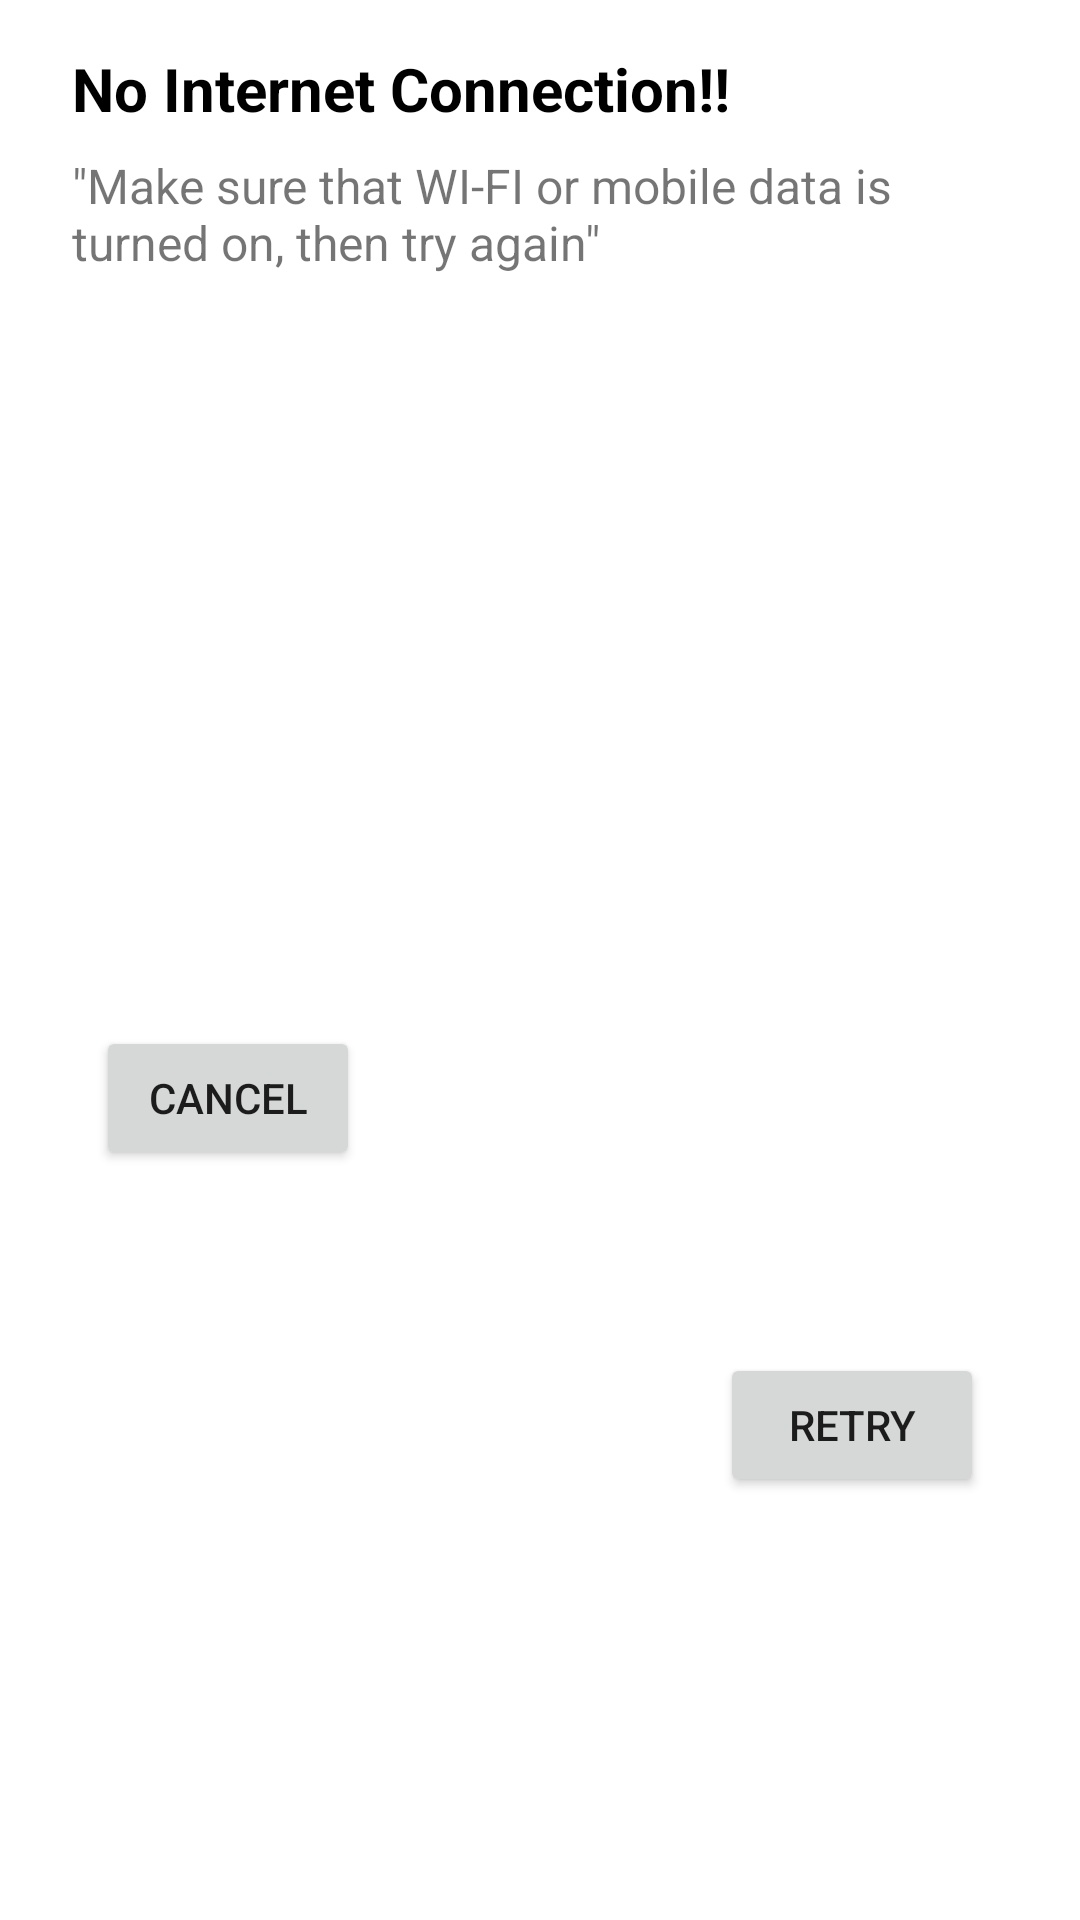

Produce the Android XML layout that renders to this screen, including the resource entries it uses.
<!-- AndroidManifest.xml: application theme Theme.WebApp -->
<!-- res/layout/ll.xml -->
<?xml version="1.0" encoding="utf-8"?>
<androidx.constraintlayout.widget.ConstraintLayout xmlns:android="http://schemas.android.com/apk/res/android"
    xmlns:app="http://schemas.android.com/apk/res-auto"
    xmlns:tools="http://schemas.android.com/tools"
    android:layout_width="match_parent"
    android:layout_height="wrap_content">

    <TextView
        android:id="@+id/textView"
        android:layout_width="wrap_content"
        android:layout_height="wrap_content"
        android:layout_marginStart="24dp"
        android:layout_marginTop="16dp"
        android:text="No Internet Connection!!"
        android:textColor="#000000"
        android:textSize="20sp"
        android:textStyle="bold"
        app:layout_constraintStart_toStartOf="parent"
        app:layout_constraintTop_toTopOf="parent" />

    <TextView
        android:id="@+id/textView2"
        android:layout_width="0dp"
        android:layout_height="wrap_content"
        android:layout_marginStart="24dp"
        android:layout_marginTop="8dp"
        android:layout_marginEnd="24dp"
        android:text='"Make sure that WI-FI or mobile data is turned on, then try again"'
        android:textSize="16sp"
        app:layout_constraintEnd_toEndOf="parent"
        app:layout_constraintStart_toStartOf="parent"
        app:layout_constraintTop_toBottomOf="@+id/textView" />

    <Button
        android:id="@+id/cancel"
        android:layout_width="wrap_content"
        android:layout_height="wrap_content"
        android:layout_marginStart="32dp"
        android:layout_marginTop="32dp"
        android:layout_marginBottom="32dp"
        android:text="Cancel"
        app:layout_constraintBottom_toBottomOf="parent"
        app:layout_constraintStart_toStartOf="parent"
        app:layout_constraintTop_toBottomOf="@+id/textView2" />

    <Button
        android:id="@+id/retry"
        android:layout_width="wrap_content"
        android:layout_height="wrap_content"
        android:layout_marginEnd="32dp"
        android:layout_marginBottom="32dp"
        android:text="Retry"
        app:layout_constraintBottom_toBottomOf="parent"
        app:layout_constraintEnd_toEndOf="parent"
        app:layout_constraintTop_toTopOf="@+id/cancel" />
</androidx.constraintlayout.widget.ConstraintLayout>
<!-- resources referenced by this layout -->
<resources>
  <style name="Theme.WebApp" parent="Theme.MaterialComponents.DayNight.NoActionBar">
          
          <item name="colorPrimary">@color/purple_500</item>
          <item name="colorPrimaryVariant">@color/purple_700</item>
          <item name="colorOnPrimary">@color/white</item>
          
          <item name="colorSecondary">@color/teal_200</item>
          <item name="colorSecondaryVariant">@color/teal_700</item>
          <item name="colorOnSecondary">@color/black</item>
          
          <item name="android:statusBarColor" tools:targetApi="l">?attr/colorPrimaryVariant</item>
          
      </style>
  <color name="purple_500">#2196F3</color>
  <color name="purple_700">#2196F3</color>
  <color name="white">#FFFFFFFF</color>
  <color name="teal_200">#FF03DAC5</color>
  <color name="teal_700">#FF018786</color>
  <color name="black">#FF000000</color>
</resources>
